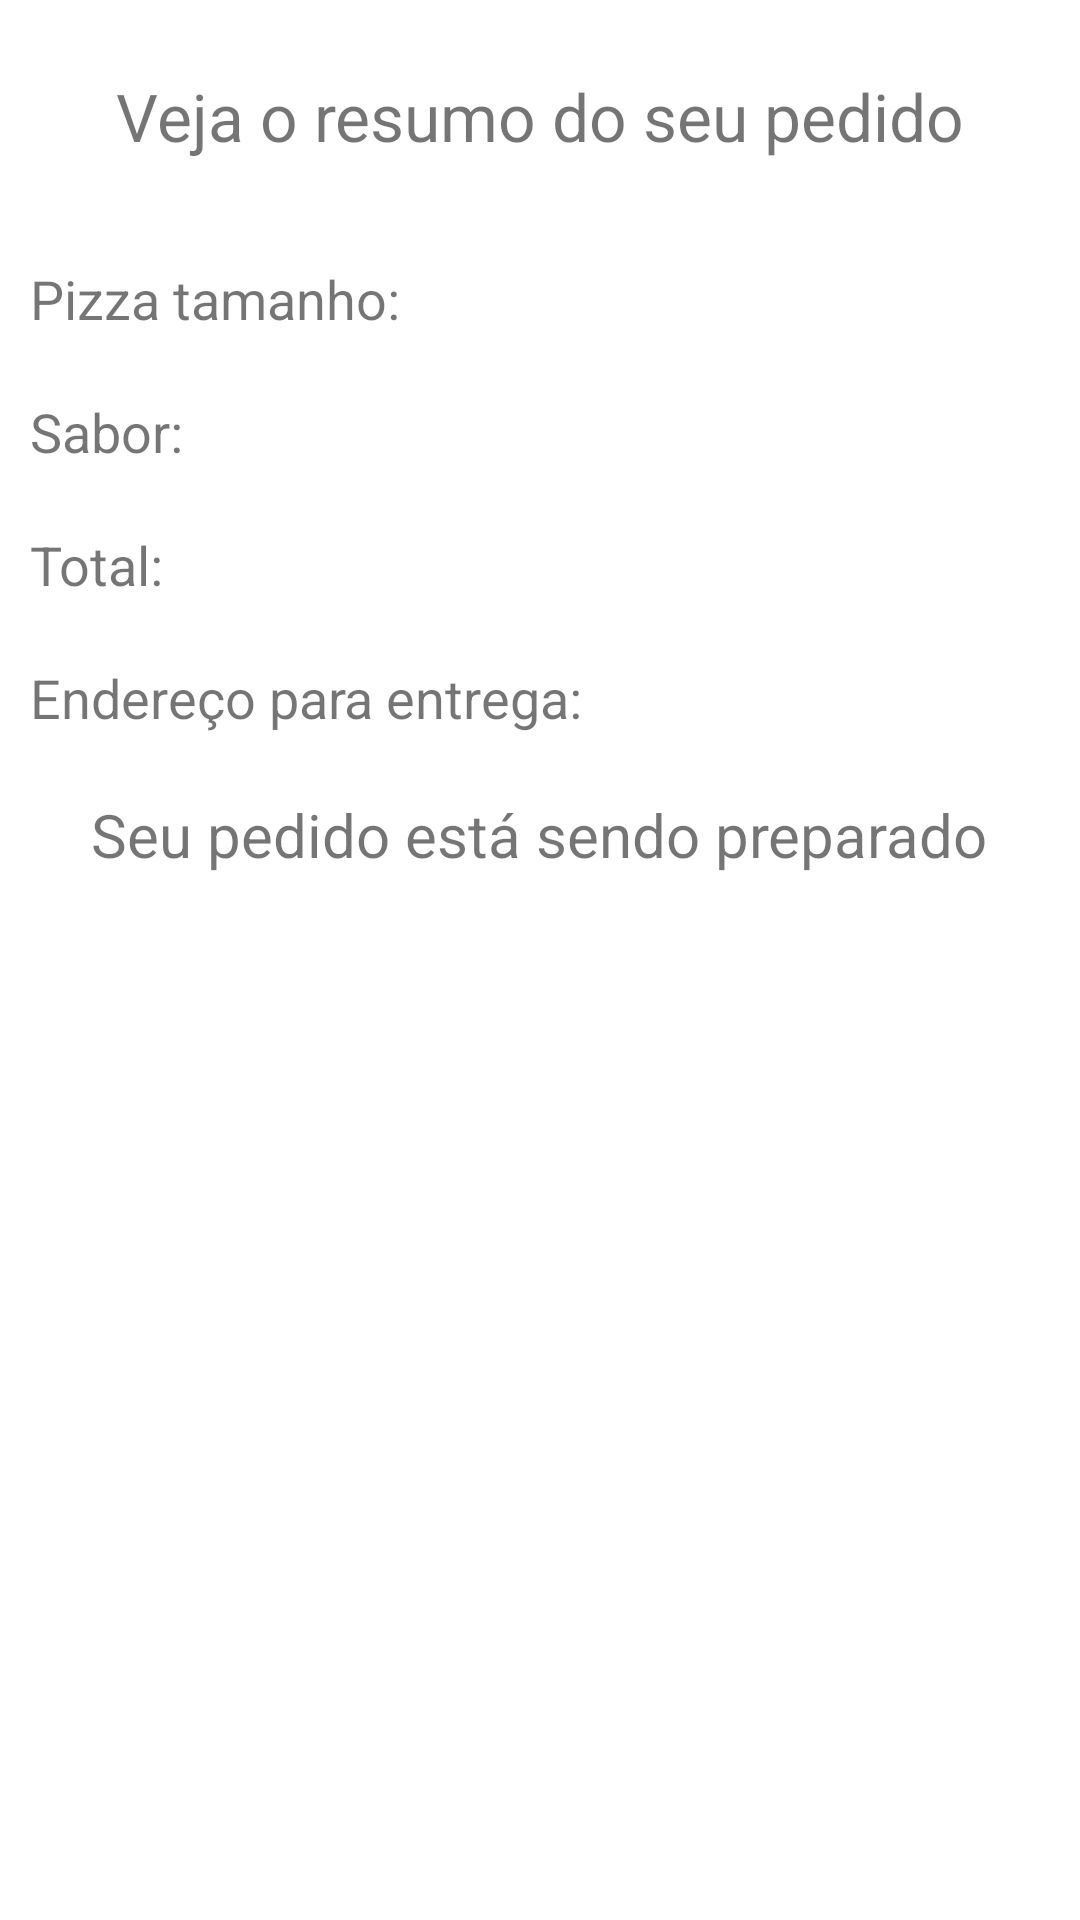

Reconstruct the res/layout file that produces this screen, plus the resources it refers to.
<!-- AndroidManifest.xml: application theme Theme.PizzaProjetoCoursera -->
<!-- res/layout/activity_resume.xml -->
<?xml version="1.0" encoding="utf-8"?>
<LinearLayout xmlns:android="http://schemas.android.com/apk/res/android"
    xmlns:app="http://schemas.android.com/apk/res-auto"
    xmlns:tools="http://schemas.android.com/tools"
    android:layout_width="match_parent"
    android:layout_height="match_parent"
    android:orientation="vertical"
    tools:context=".ActivityResume">

    <TextView
        android:layout_width="wrap_content"
        android:layout_height="wrap_content"
        android:layout_gravity="center"
        android:text="Veja o resumo do seu pedido"
        android:layout_margin="24sp"
        android:textSize="22sp" />


    <TextView
        android:id="@+id/sizeresume"
        android:layout_width="wrap_content"
        android:layout_height="wrap_content"
        android:layout_margin="10sp"
        android:textSize="18sp"
        android:text="Pizza tamanho:" />

    <TextView
        android:id="@+id/flavorresume"
        android:layout_width="wrap_content"
        android:layout_height="wrap_content"
        android:layout_margin="10sp"
        android:textSize="18sp"
        android:text="Sabor: " />

    <TextView
        android:id="@+id/priceresume"
        android:layout_width="wrap_content"
        android:layout_height="wrap_content"
        android:layout_margin="10sp"
        android:textSize="18sp"
        android:text="Total: " />

    <TextView
        android:id="@+id/addressresume"
        android:layout_width="wrap_content"
        android:layout_height="wrap_content"
        android:layout_margin="10sp"
        android:textSize="18sp"
        android:text="Endereço para entrega: " />

    <TextView
        android:layout_width="wrap_content"
        android:layout_height="wrap_content"
        android:layout_margin="10sp"
        android:textSize="20sp"
        android:layout_gravity="center"
        android:text="Seu pedido está sendo preparado" />



</LinearLayout>
<!-- resources referenced by this layout -->
<resources>
  <style name="Theme.PizzaProjetoCoursera" parent="Theme.MaterialComponents.DayNight.DarkActionBar">
          
          <item name="colorPrimary">@color/purple_500</item>
          <item name="colorPrimaryVariant">@color/purple_700</item>
          <item name="colorOnPrimary">@color/white</item>
          
          <item name="colorSecondary">@color/teal_200</item>
          <item name="colorSecondaryVariant">@color/teal_700</item>
          <item name="colorOnSecondary">@color/black</item>
          
          <item name="android:statusBarColor" tools:targetApi="l">?attr/colorPrimaryVariant</item>
          
      </style>
  <!-- not gathered from this repository: default colours our renderer supplied (Android Studio template values) -->
  <color name="purple_500">#FF6200EE</color>
  <color name="purple_700">#FF3700B3</color>
  <color name="teal_200">#FF03DAC5</color>
  <color name="teal_700">#FF018786</color>
  <color name="black">#FF000000</color>
  <color name="white">#FFFFFFFF</color>
</resources>
